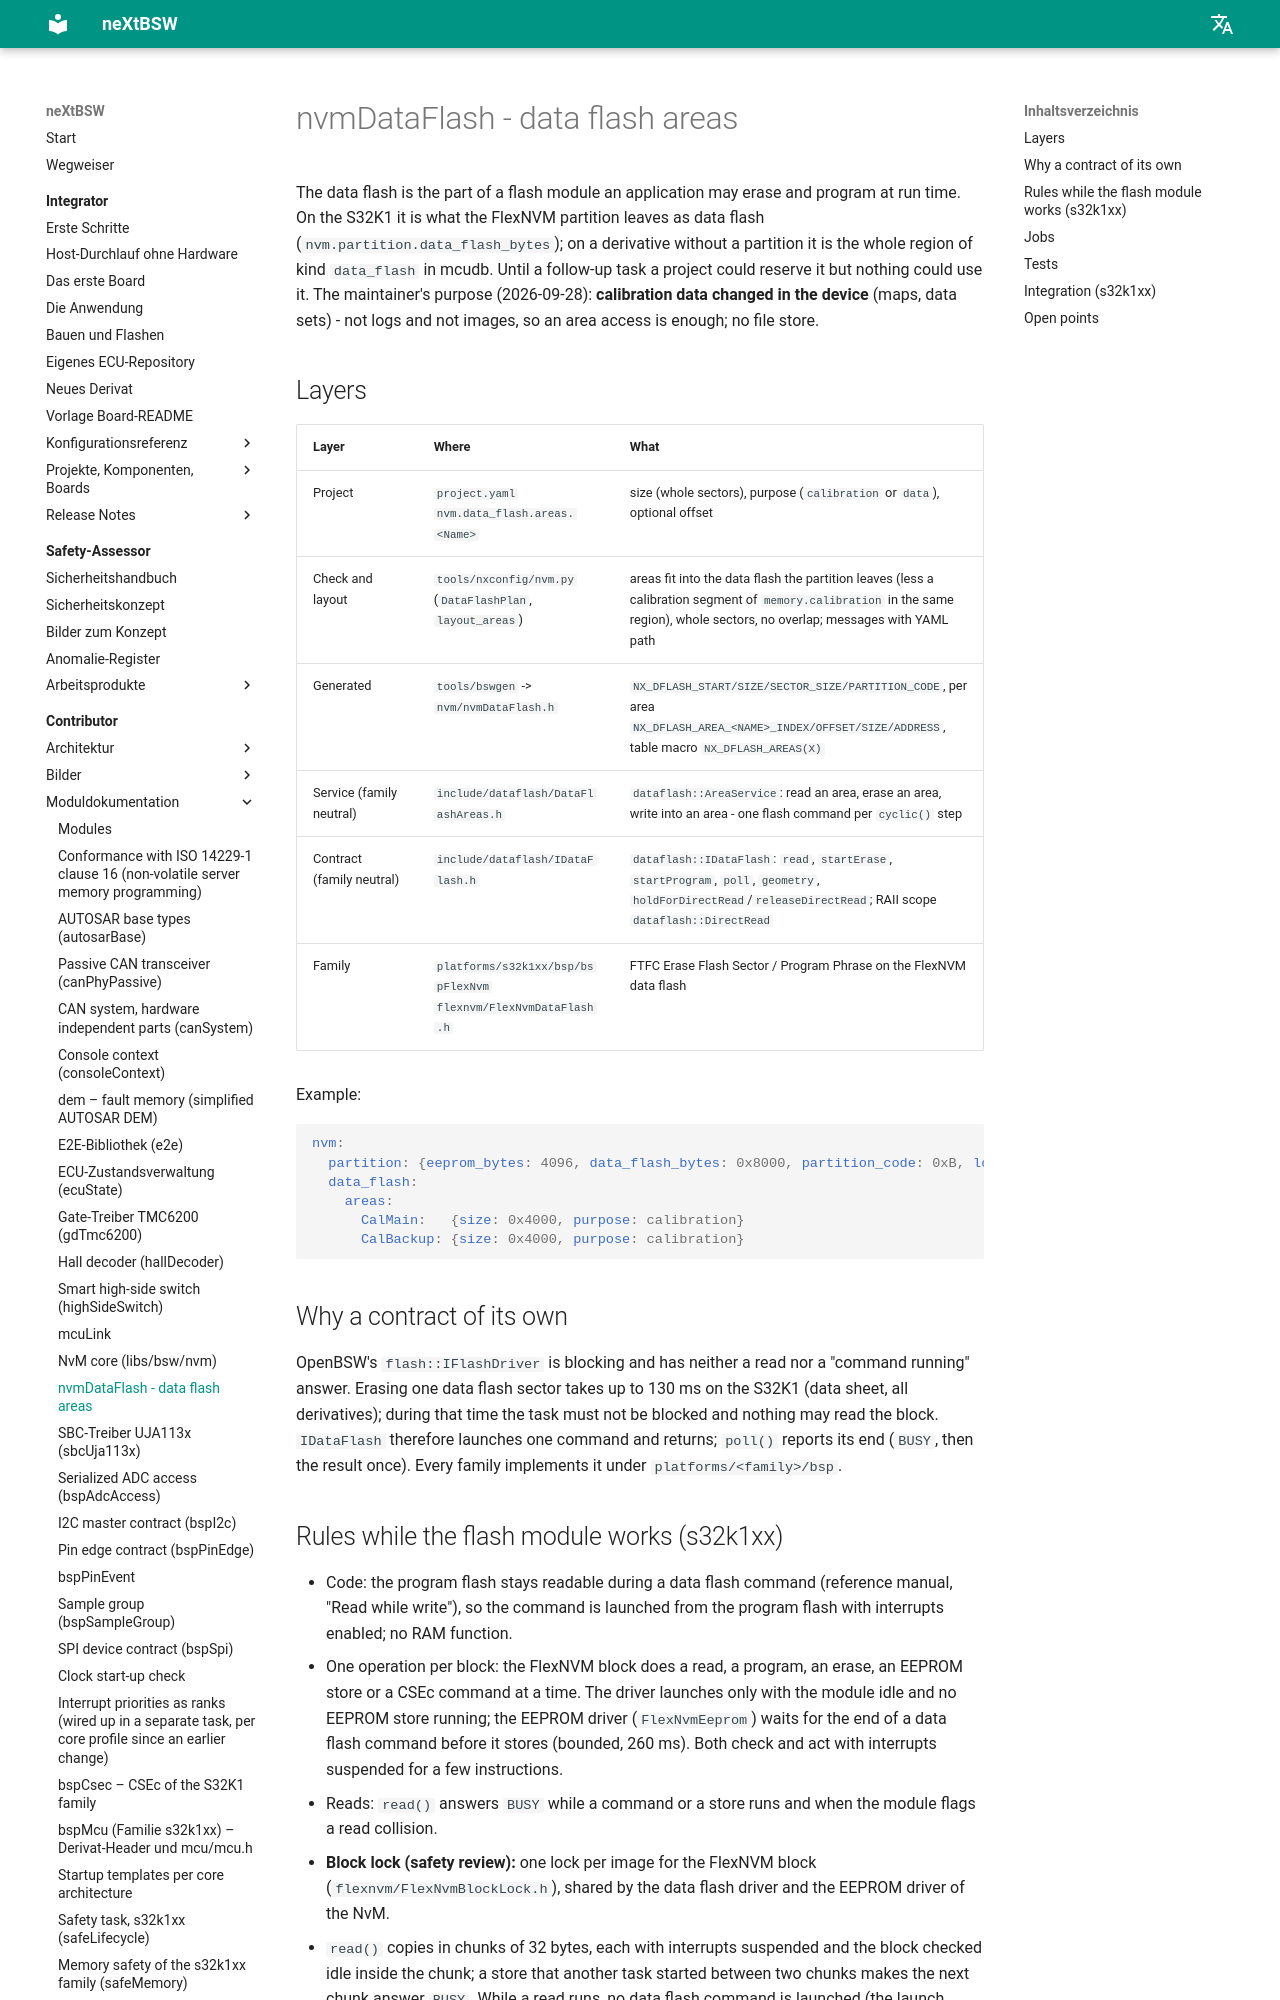

repository: danielsimonreinhardt/neXtBSW · page: 1.0.0/libs/bsw/nvmDataFlash/doc/nvmDataFlash/index.html · generator: mkdocs

# nvmDataFlash - data flash areas (NVM-12)

The data flash is the part of a flash module an application may erase and program at run time. On the S32K1 it is
what the FlexNVM partition leaves as data flash (`nvm.partition.data_flash_bytes`); on a derivative without a
partition it is the whole region of kind `data_flash` in mcudb. Until NVM-12 a project could reserve it but nothing
could use it. The user's purpose (2026-09-28): **calibration data changed in the device** (maps, data sets) - not
logs and not images, so an area access is enough; no file store.

## Layers

| Layer | Where | What |
|---|---|---|
| Project | `project.yaml` `nvm.data_flash.areas.<Name>` | size (whole sectors), purpose (`calibration` or `data`), optional offset |
| Check and layout | `tools/nxconfig/nvm.py` (`DataFlashPlan`, `layout_areas`) | areas fit into the data flash the partition leaves (less a calibration segment of `memory.calibration` in the same region), whole sectors, no overlap; messages with YAML path |
| Generated | `tools/bswgen` -> `nvm/nvmDataFlash.h` | `NX_DFLASH_START/SIZE/SECTOR_SIZE/PARTITION_CODE`, per area `NX_DFLASH_AREA_<NAME>_INDEX/OFFSET/SIZE/ADDRESS`, table macro `NX_DFLASH_AREAS(X)` |
| Service (family neutral) | `include/dataflash/DataFlashAreas.h` | `dataflash::AreaService`: read an area, erase an area, write into an area - one flash command per `cyclic()` step |
| Contract (family neutral) | `include/dataflash/IDataFlash.h` | `dataflash::IDataFlash`: `read`, `startErase`, `startProgram`, `poll`, `geometry`, `holdForDirectRead`/`releaseDirectRead` (NVM-25); RAII scope `dataflash::DirectRead` |
| Family | `platforms/s32k1xx/bsp/bspFlexNvm` `flexnvm/FlexNvmDataFlash.h` | FTFC Erase Flash Sector / Program Phrase on the FlexNVM data flash |

Example:

```yaml
nvm:
  partition: {eeprom_bytes: 4096, data_flash_bytes: 0x8000, partition_code: 0xB, load_on_reset: true, key_slots: 20}
  data_flash:
    areas:
      CalMain:   {size: 0x4000, purpose: calibration}
      CalBackup: {size: 0x4000, purpose: calibration}
```

## Why a contract of its own

OpenBSW's `flash::IFlashDriver` is blocking and has neither a read nor a "command running" answer. Erasing one data
flash sector takes up to 130 ms on the S32K1 (data sheet, all derivatives); during that time the task must not be
blocked and nothing may read the block. `IDataFlash` therefore launches one command and returns; `poll()` reports
its end (`BUSY`, then the result once). Every family implements it under `platforms/<family>/bsp`.
